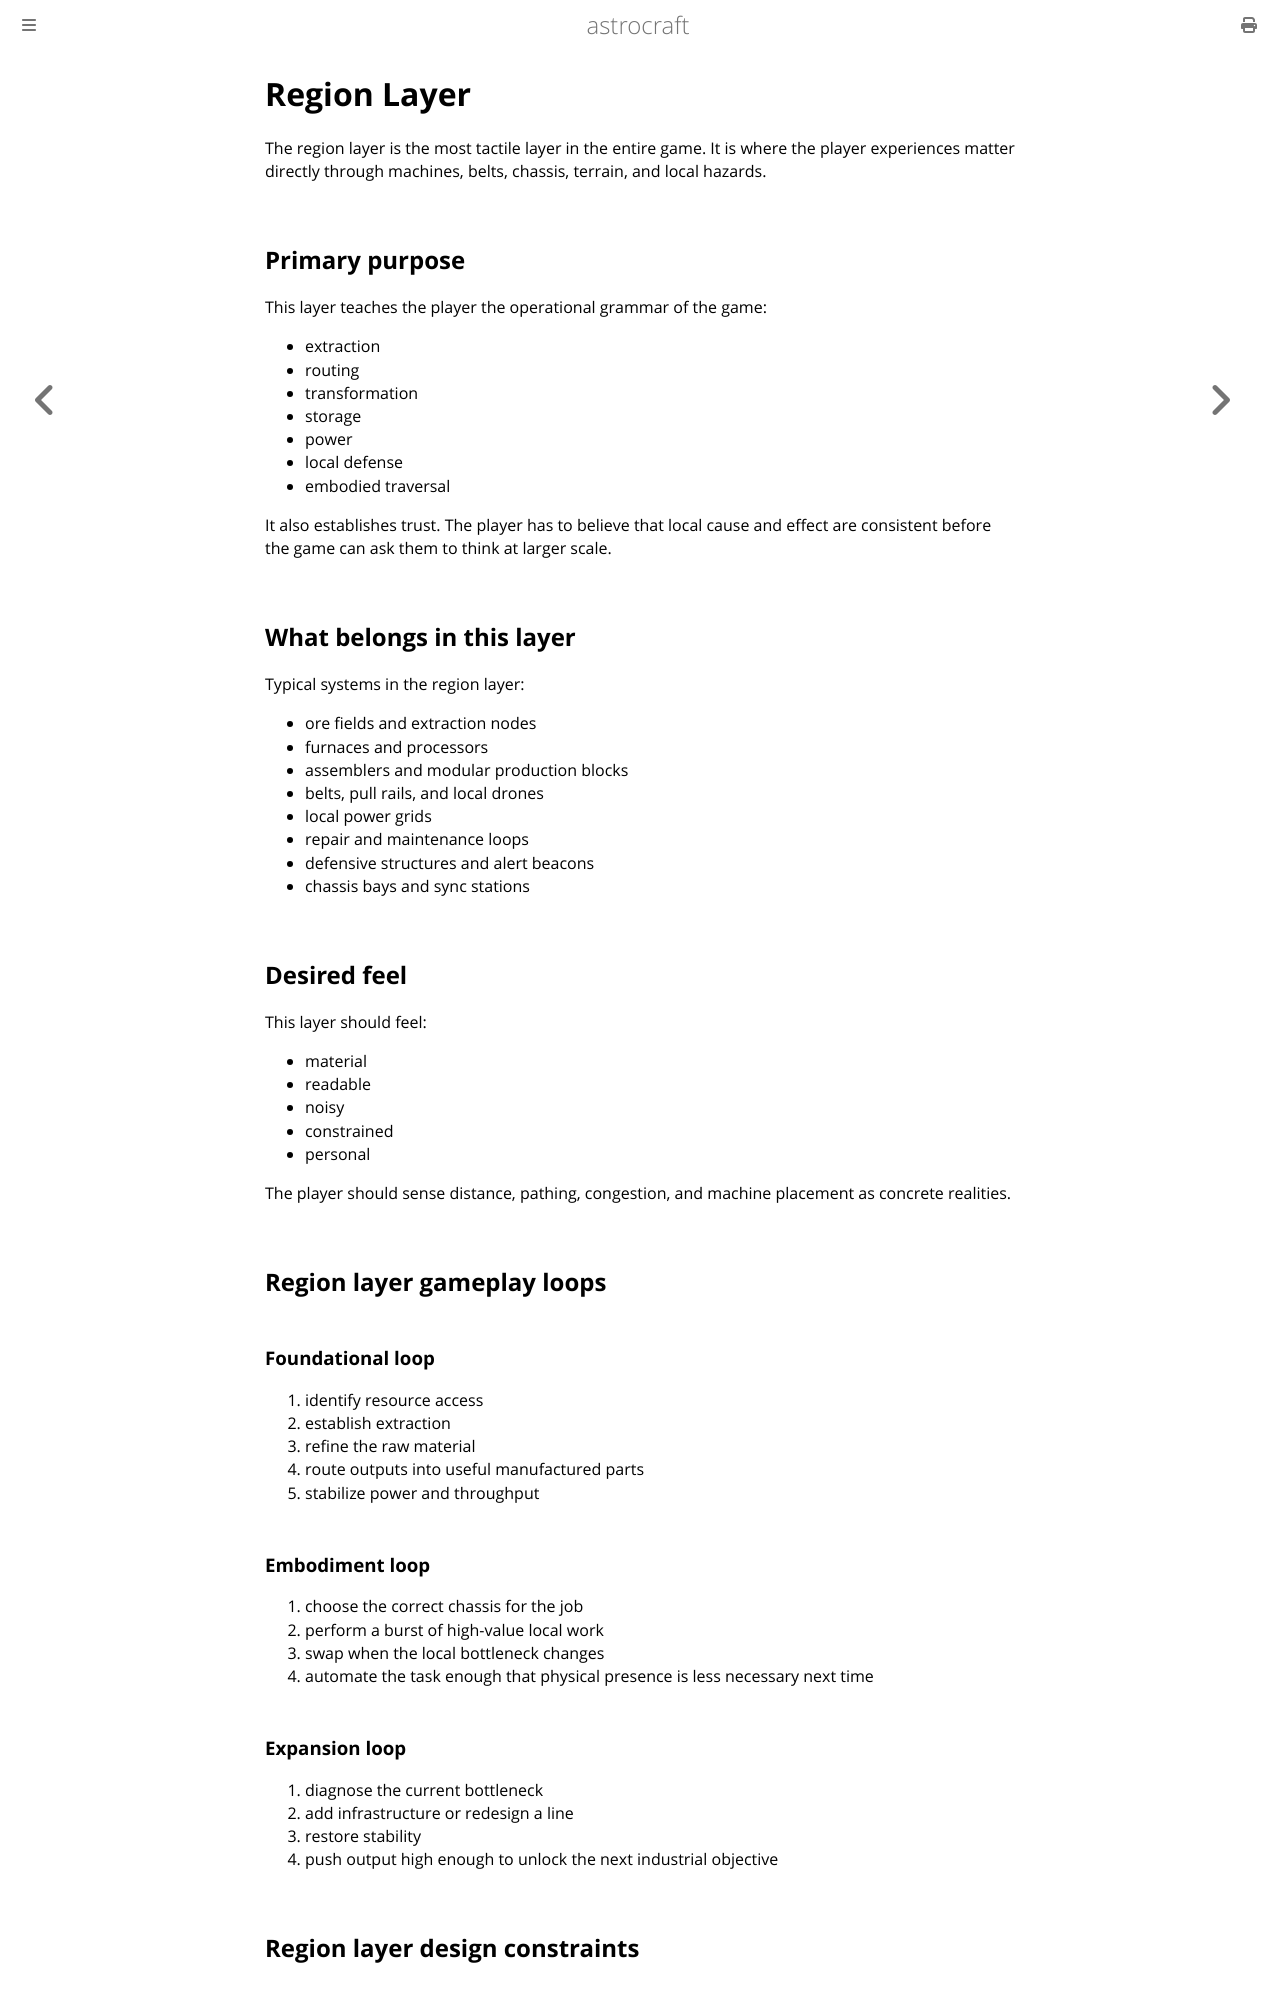

repository: astrocraft-game/idea · page: 03a1-region-layer.html · generator: mdbook

# Region Layer

The region layer is the most tactile layer in the entire game. It is where the player experiences matter directly through machines, belts, chassis, terrain, and local hazards.

## Primary purpose

This layer teaches the player the operational grammar of the game:

- extraction
- routing
- transformation
- storage
- power
- local defense
- embodied traversal

It also establishes trust. The player has to believe that local cause and effect are consistent before the game can ask them to think at larger scale.

## What belongs in this layer

Typical systems in the region layer:

- ore fields and extraction nodes
- furnaces and processors
- assemblers and modular production blocks
- belts, pull rails, and local drones
- local power grids
- repair and maintenance loops
- defensive structures and alert beacons
- chassis bays and sync stations

## Desired feel

This layer should feel:

- material
- readable
- noisy
- constrained
- personal

The player should sense distance, pathing, congestion, and machine placement as concrete realities.

## Region layer gameplay loops

### Foundational loop

1. identify resource access
2. establish extraction
3. refine the raw material
4. route outputs into useful manufactured parts
5. stabilize power and throughput

### Embodiment loop

1. choose the correct chassis for the job
2. perform a burst of high-value local work
3. swap when the local bottleneck changes
4. automate the task enough that physical presence is less necessary next time

### Expansion loop

1. diagnose the current bottleneck
2. add infrastructure or redesign a line
3. restore stability
4. push output high enough to unlock the next industrial objective

## Region layer design constraints

### Travel time must matter

The player should feel that moving physically across a factory has meaning. Travel cost is part of why automation and later remote management become desirable.
